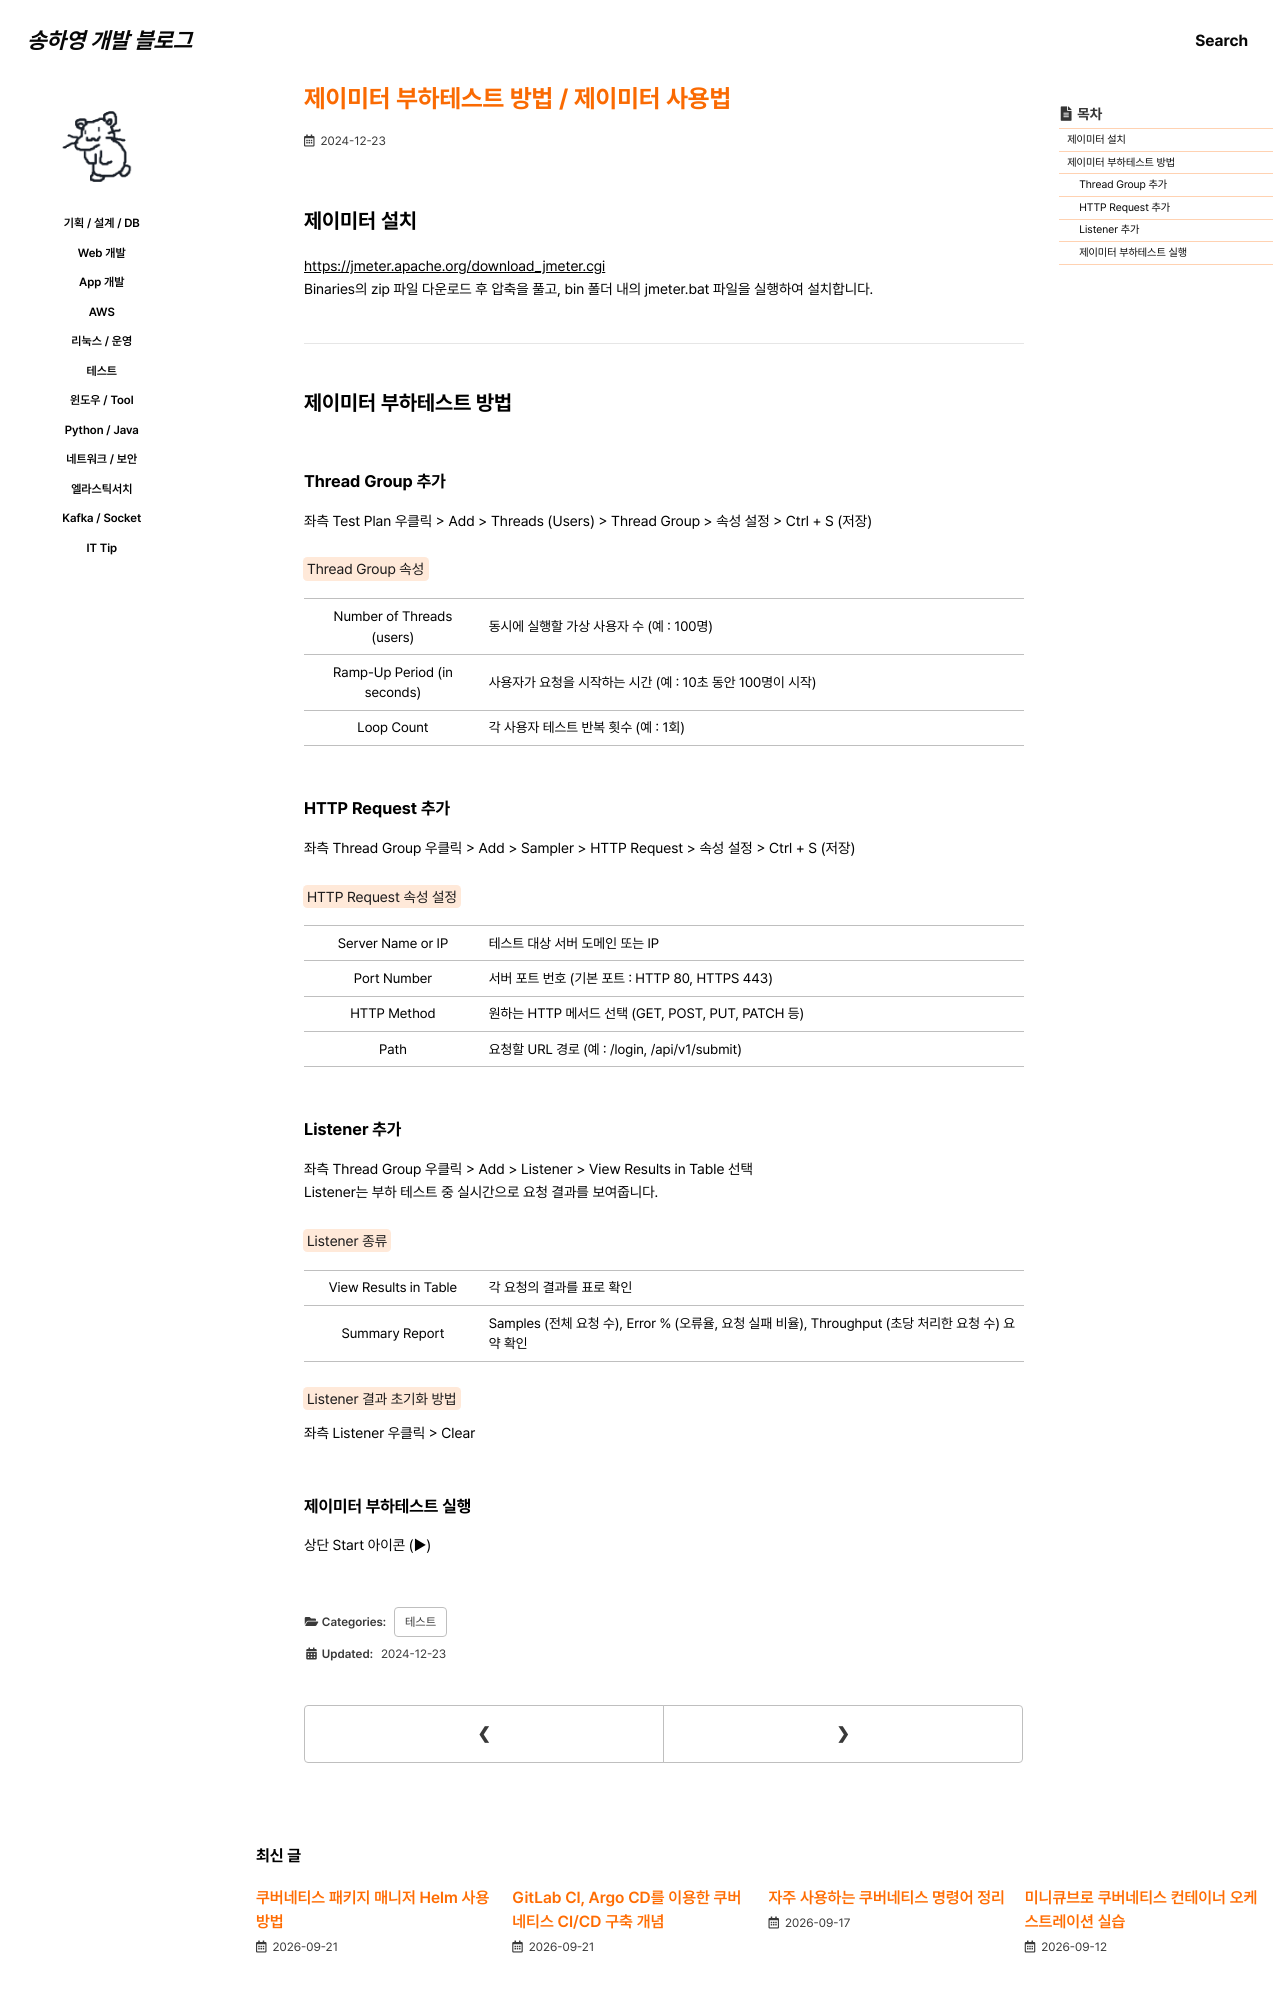

repository: 0songha0/0songha0.github.io · page: test/2024-12-23-1.html · generator: jekyll

---
title: "제이미터 부하테스트 방법 / 제이미터 사용법"
excerpt: ""

categories:
  - test
tags:
  - []

permalink: /test/2024-12-23-1

toc: true
toc_sticky: true
 
date: 2024-12-23
last_modified_at: 2024-12-23
---

## 제이미터 설치

<https://jmeter.apache.org/download_jmeter.cgi>{: target="_blank"}  
Binaries의 zip 파일 다운로드 후 압축을 풀고, bin 폴더 내의 jmeter.bat 파일을 실행하여 설치합니다.

---

## 제이미터 부하테스트 방법

### Thread Group 추가
좌측 Test Plan 우클릭 > Add > Threads (Users) > Thread Group > 속성 설정 > Ctrl + S (저장)  

<mark>Thread Group 속성</mark>
<table class="table_2_left">
  <tbody>
    <tr>
      <td>Number of Threads (users)</td>
      <td>동시에 실행할 가상 사용자 수 (예 : 100명)</td>
    </tr>
    <tr>
      <td>Ramp-Up Period (in seconds)</td>
      <td>사용자가 요청을 시작하는 시간 (예 : 10초 동안 100명이 시작)</td>
    </tr>
    <tr>
      <td>Loop Count</td>
      <td>각 사용자 테스트 반복 횟수 (예 : 1회)</td>
    </tr>
  </tbody>
</table>

### HTTP Request 추가
좌측 Thread Group 우클릭 > Add > Sampler > HTTP Request > 속성 설정 > Ctrl + S (저장)

<mark>HTTP Request 속성 설정</mark>
<table class="table_2_left">
  <tbody>
    <tr>
      <td>Server Name or IP</td>
      <td>테스트 대상 서버 도메인 또는 IP</td>
    </tr>
    <tr>
      <td>Port Number</td>
      <td>서버 포트 번호 (기본 포트 : HTTP 80, HTTPS 443)</td>
    </tr>
    <tr>
      <td>HTTP Method</td>
      <td>원하는 HTTP 메서드 선택 (GET, POST, PUT, PATCH 등)</td>
    </tr>
    <tr>
      <td>Path</td>
      <td>요청할 URL 경로 (예 : /login, /api/v1/submit)</td>
    </tr>
  </tbody>
</table>
